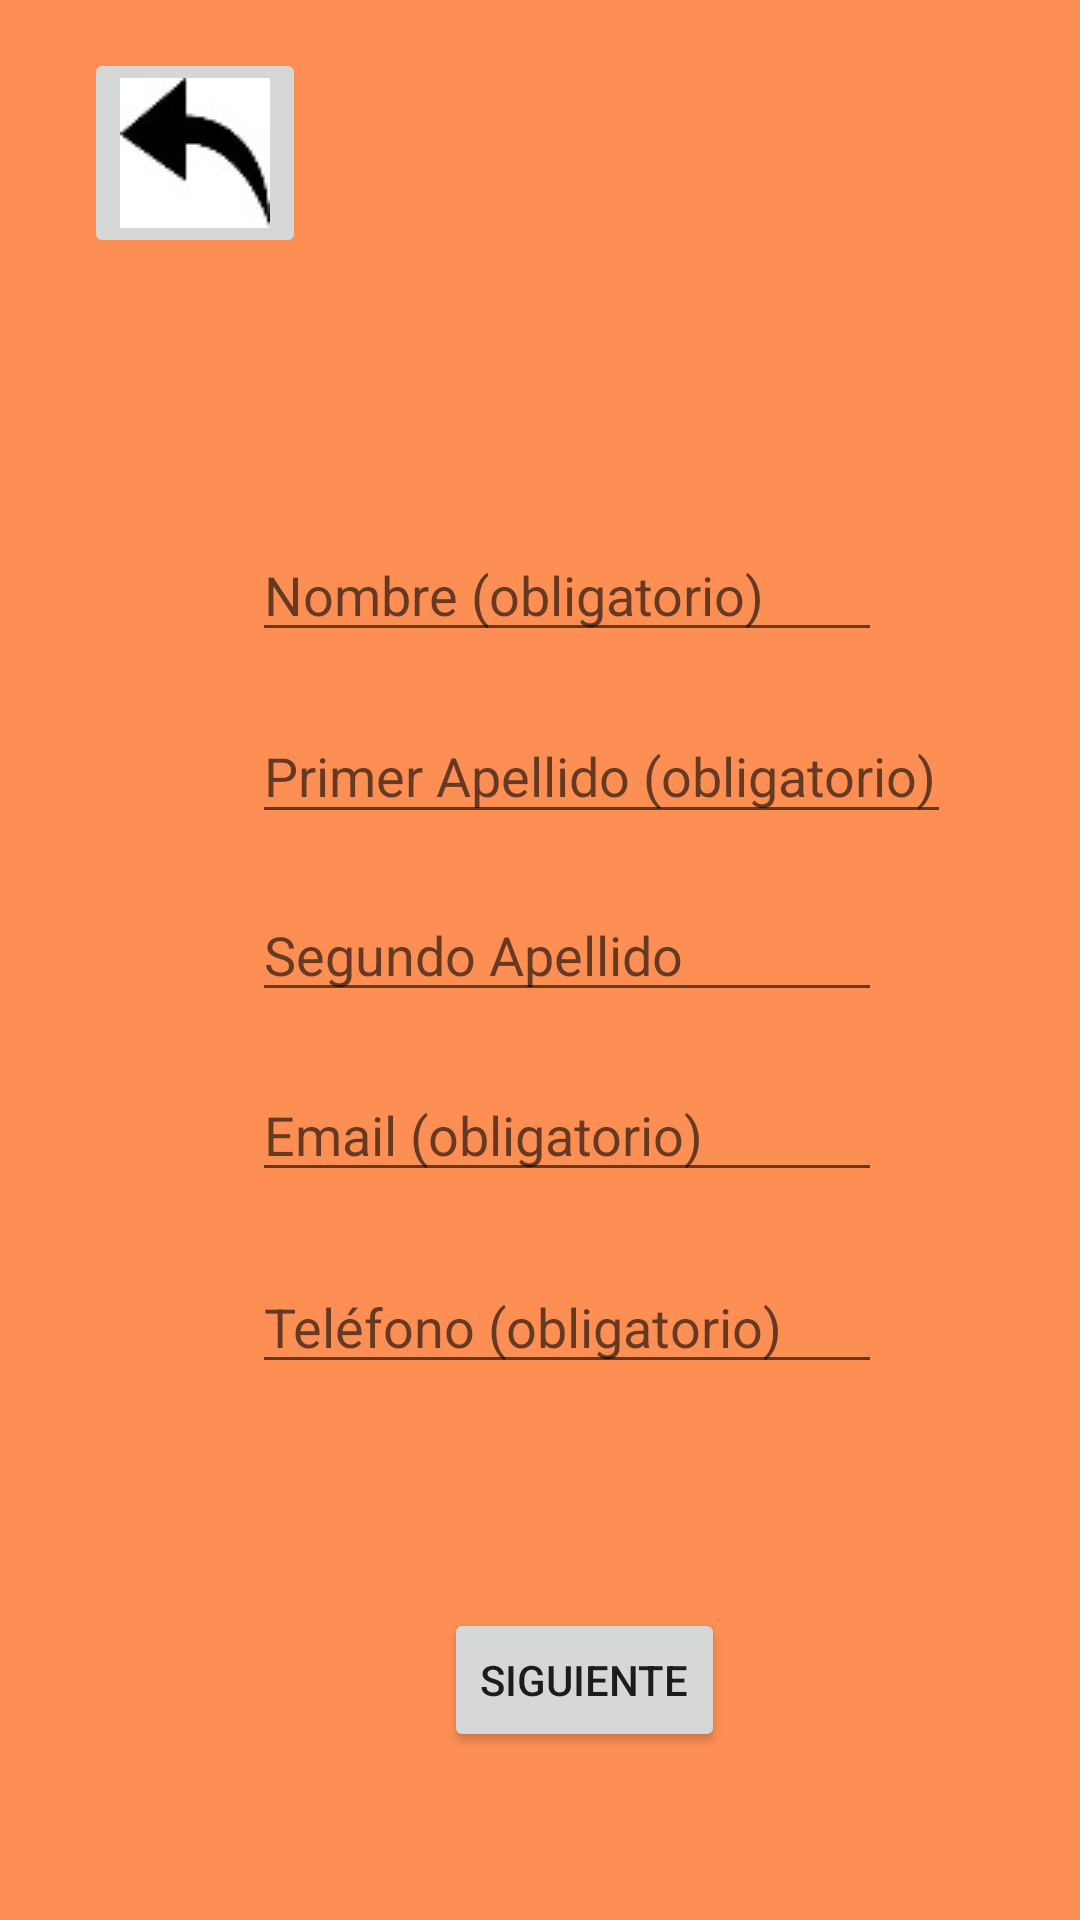

This screen was rendered from an Android layout file. Write that file and the resources it references.
<!-- AndroidManifest.xml: application theme AppTheme -->
<!-- res/layout/tutores_legales.xml -->
<?xml version="1.0" encoding="utf-8"?>
<androidx.constraintlayout.widget.ConstraintLayout xmlns:android="http://schemas.android.com/apk/res/android"
    xmlns:app="http://schemas.android.com/apk/res-auto"
    xmlns:tools="http://schemas.android.com/tools"
    android:layout_width="match_parent"
    android:layout_height="match_parent"
    android:background="@color/fondo"
    tools:context="com.example.operacionesalumnos.TutoresLegales">
    <ImageButton
        android:layout_width="wrap_content"
        android:layout_height="wrap_content"
        android:onClick="salirtutores"
        android:layout_marginLeft="28dp"
        android:layout_marginTop="16dp"
        app:srcCompat="@drawable/volver"
        tools:layout_editor_absoluteX="119dp"
        tools:layout_editor_absoluteY="99dp"
        app:layout_constraintLeft_toLeftOf="parent"
        app:layout_constraintTop_toTopOf="parent"/>

    <EditText
        android:id="@+id/nombre_tutor"
        android:layout_width="wrap_content"
        android:layout_height="wrap_content"
        android:layout_marginLeft="84dp"
        android:layout_marginTop="176dp"
        android:ems="10"
        android:hint="Nombre (obligatorio)"
        android:inputType="textPersonName"
        app:layout_constraintLeft_toLeftOf="parent"
        app:layout_constraintTop_toTopOf="parent" />

    <EditText
        android:id="@+id/primer_apellido_tutor"
        android:layout_width="233dp"
        android:layout_height="42dp"
        android:layout_marginLeft="84dp"
        android:layout_marginTop="236dp"
        android:ems="10"
        android:hint="Primer Apellido (obligatorio)"
        android:inputType="textPersonName"
        app:layout_constraintLeft_toLeftOf="parent"
        app:layout_constraintTop_toTopOf="parent" />

    <EditText
        android:id="@+id/segundo_apellido_tutor"
        android:layout_width="wrap_content"
        android:layout_height="wrap_content"
        android:layout_marginLeft="84dp"
        android:layout_marginTop="296dp"
        android:ems="10"
        android:hint="Segundo Apellido"
        android:inputType="textPersonName"
        app:layout_constraintLeft_toLeftOf="parent"
        app:layout_constraintTop_toTopOf="parent" />

    <EditText
        android:id="@+id/telefono_tutor"
        android:layout_width="wrap_content"
        android:layout_height="wrap_content"
        android:layout_marginLeft="84dp"
        android:layout_marginTop="420dp"
        android:ems="10"
        android:hint="Teléfono (obligatorio)"
        android:inputType="phone"
        app:layout_constraintLeft_toLeftOf="parent"
        app:layout_constraintTop_toTopOf="parent" />

    <EditText
        android:id="@+id/email_tutor"
        android:layout_width="wrap_content"
        android:layout_height="wrap_content"
        android:layout_marginLeft="84dp"
        android:layout_marginTop="356dp"
        android:ems="10"
        android:hint="Email (obligatorio)"
        android:inputType="textPersonName"
        app:layout_constraintLeft_toLeftOf="parent"
        app:layout_constraintTop_toTopOf="parent" />

    <Button
        android:id="@+id/button11"
        android:layout_width="wrap_content"
        android:layout_height="wrap_content"
        android:layout_marginLeft="148dp"
        android:layout_marginTop="536dp"
        android:onClick="pasardatos"
        android:text="SIGUIENTE"
        app:layout_constraintLeft_toLeftOf="parent"
        app:layout_constraintTop_toTopOf="parent" />
</androidx.constraintlayout.widget.ConstraintLayout>
<!-- resources referenced by this layout -->
<resources>
  <color name="fondo">#A8FF5900</color>
  <!-- drawable volver: jpg bitmap (drawable, 1734 bytes) -->
  <style name="AppTheme" parent="Theme.AppCompat.Light.DarkActionBar">
          
  
          <item name="colorPrimaryDark">@color/colorPrimaryDark</item>
          <item name="colorAccent">@color/colorAccent</item>
  
      </style>
  <color name="colorPrimaryDark">#3700B3</color>
  <color name="colorAccent">#03DAC5</color>
</resources>
